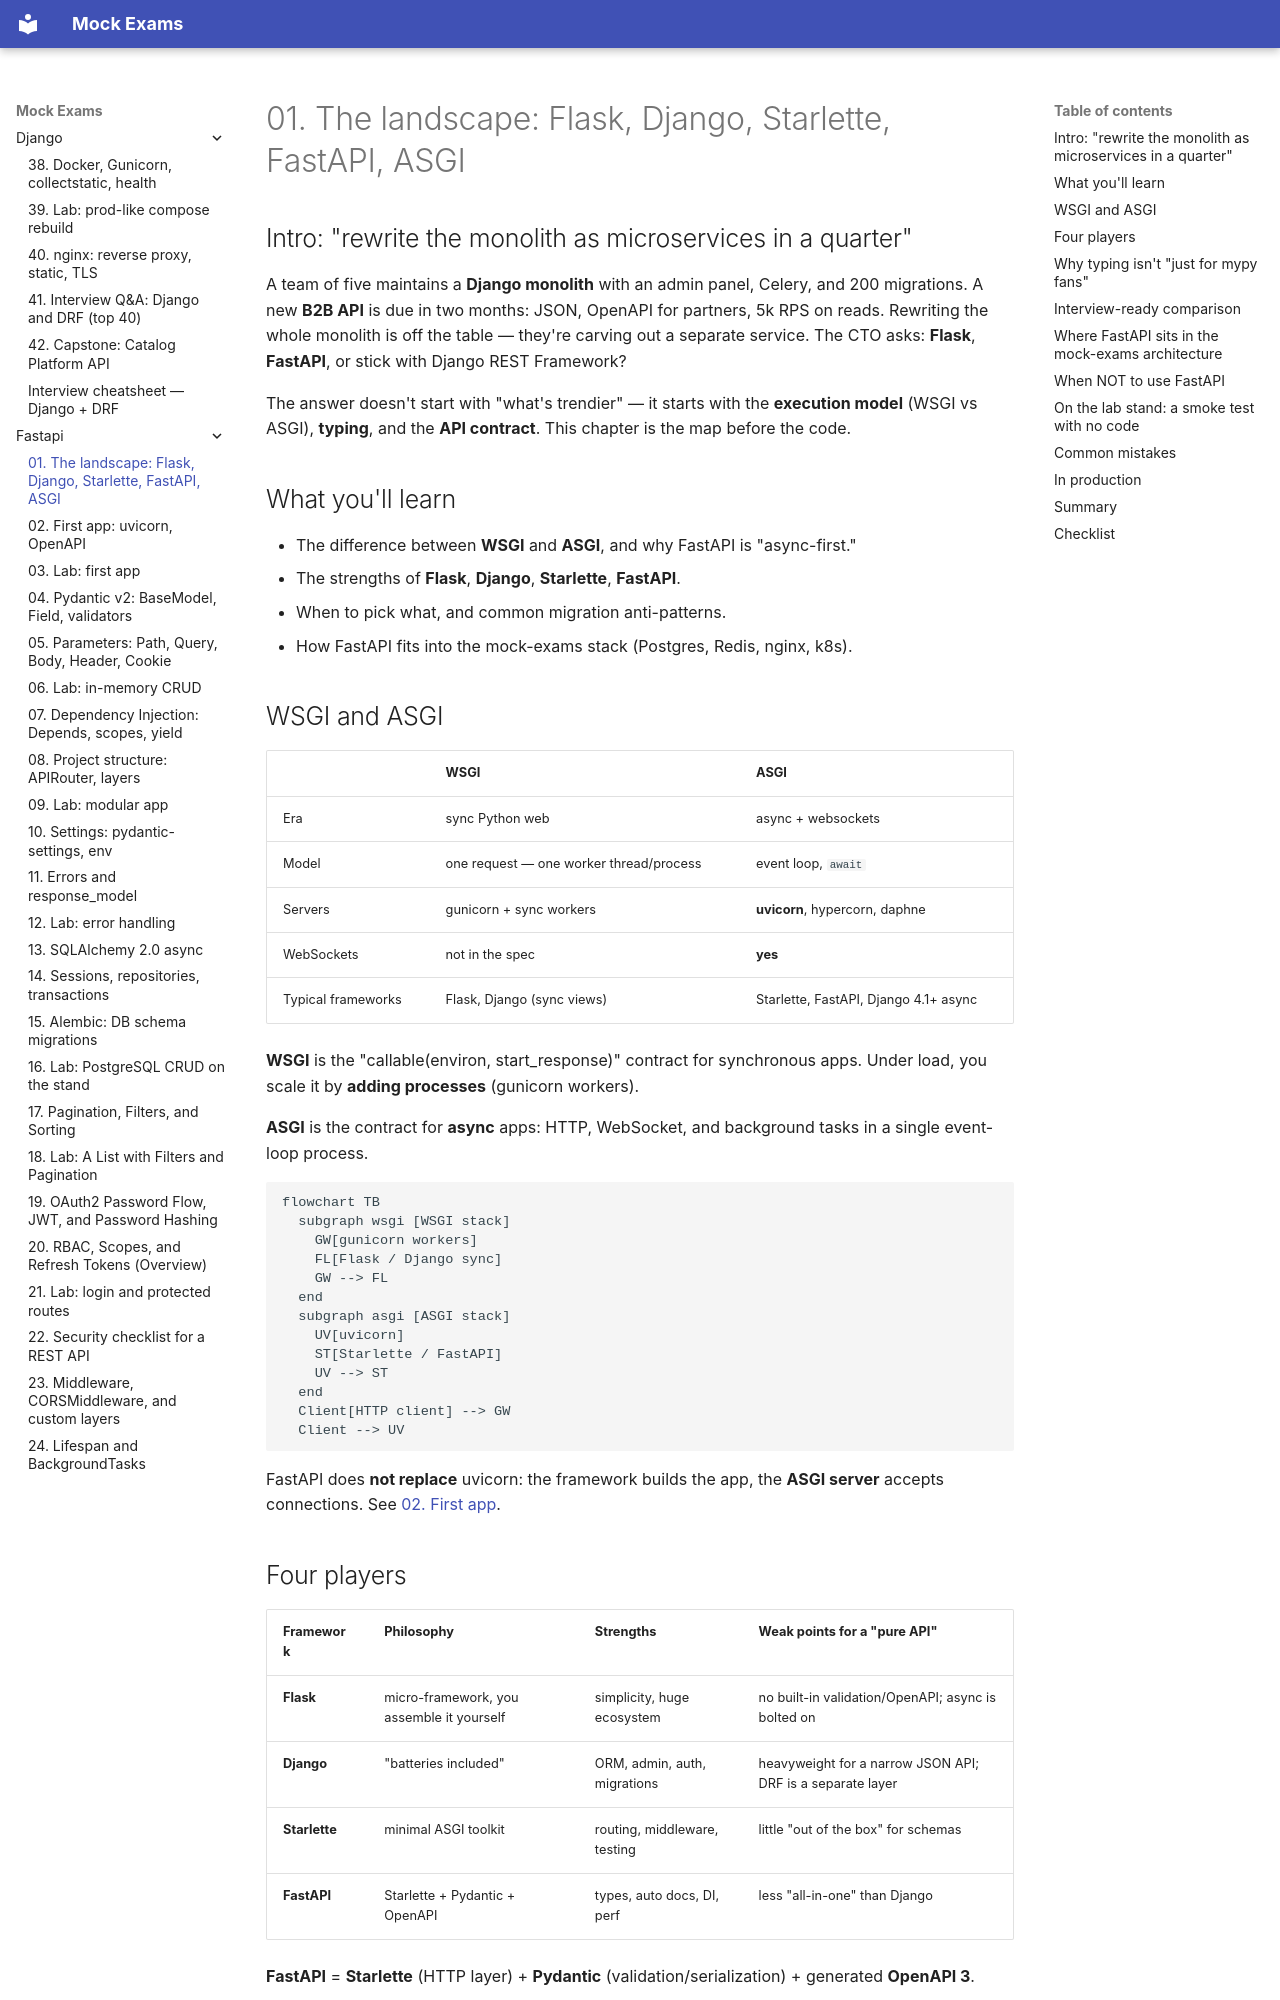

repository: FedorArbuzov/mock-exams · page: fastapi/01-landscape/index.html · generator: mkdocs

# 01. The landscape: Flask, Django, Starlette, FastAPI, ASGI

## Intro: "rewrite the monolith as microservices in a quarter"

A team of five maintains a **Django monolith** with an admin panel, Celery, and 200 migrations. A new **B2B API** is due in two months: JSON, OpenAPI for partners, 5k RPS on reads. Rewriting the whole monolith is off the table — they're carving out a separate service. The CTO asks: **Flask**, **FastAPI**, or stick with Django REST Framework?

The answer doesn't start with "what's trendier" — it starts with the **execution model** (WSGI vs ASGI), **typing**, and the **API contract**. This chapter is the map before the code.

## What you'll learn

- The difference between **WSGI** and **ASGI**, and why FastAPI is "async-first."
- The strengths of **Flask**, **Django**, **Starlette**, **FastAPI**.
- When to pick what, and common migration anti-patterns.
- How FastAPI fits into the mock-exams stack (Postgres, Redis, nginx, k8s).

## WSGI and ASGI

| | WSGI | ASGI |
|---|------|------|
| Era | sync Python web | async + websockets |
| Model | one request — one worker thread/process | event loop, `await` |
| Servers | gunicorn + sync workers | **uvicorn**, hypercorn, daphne |
| WebSockets | not in the spec | **yes** |
| Typical frameworks | Flask, Django (sync views) | Starlette, FastAPI, Django 4.1+ async |

**WSGI** is the "callable(environ, start_response)" contract for synchronous apps. Under load, you scale it by **adding processes** (gunicorn workers).

**ASGI** is the contract for **async** apps: HTTP, WebSocket, and background tasks in a single event-loop process.

```mermaid
flowchart TB
  subgraph wsgi [WSGI stack]
    GW[gunicorn workers]
    FL[Flask / Django sync]
    GW --> FL
  end
  subgraph asgi [ASGI stack]
    UV[uvicorn]
    ST[Starlette / FastAPI]
    UV --> ST
  end
  Client[HTTP client] --> GW
  Client --> UV
```

FastAPI does **not replace** uvicorn: the framework builds the app, the **ASGI server** accepts connections. See [02. First app](02-first-app.md).
